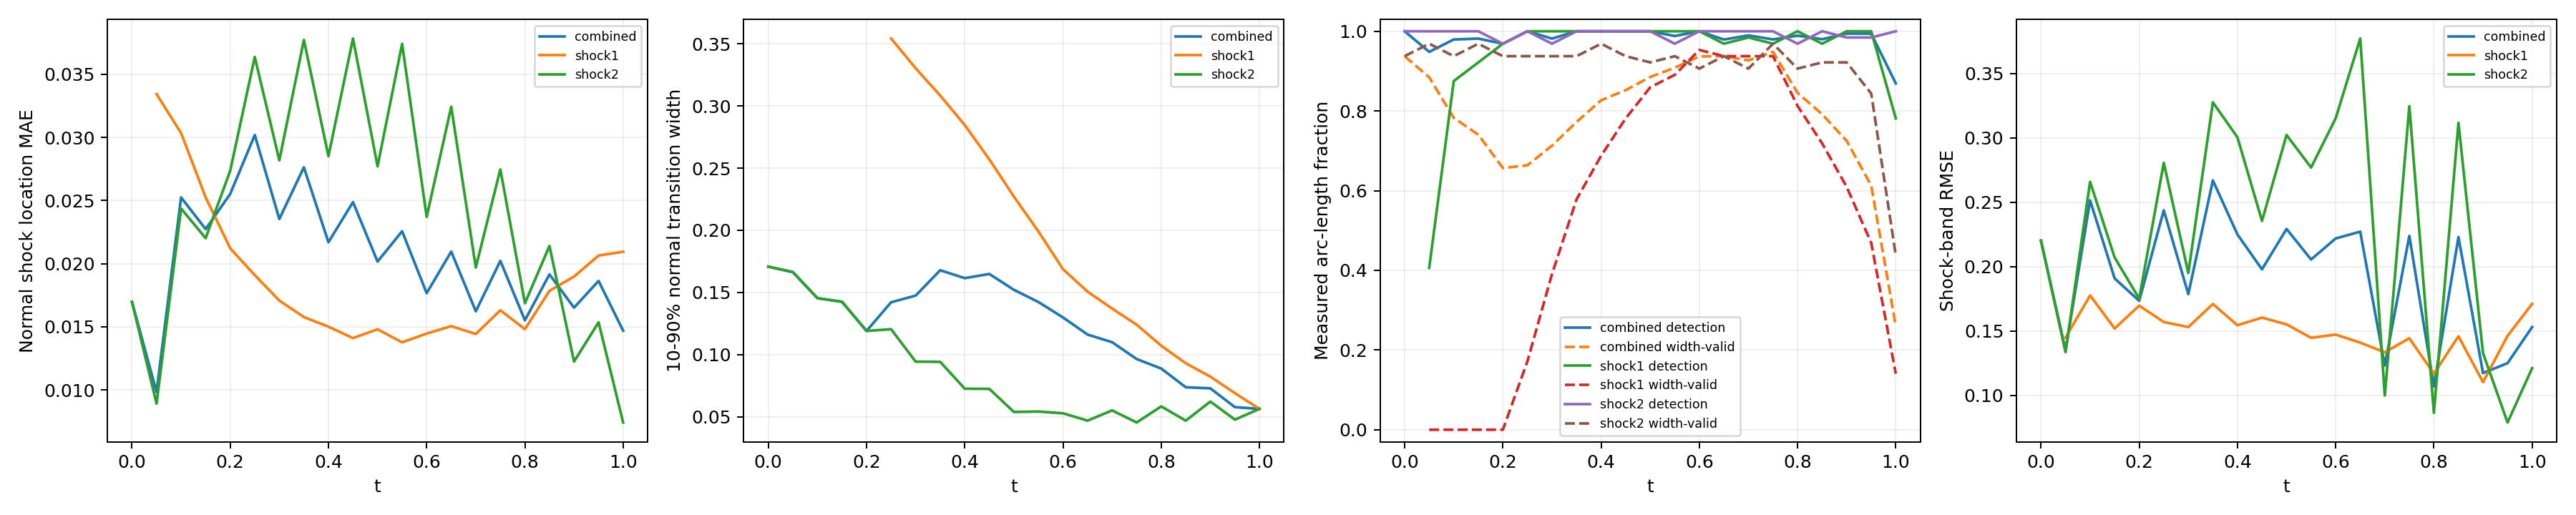

The table this chart was drawn from, first rows:
time_index, time, branch, status, line_length, sample_count, detected_samples, width_valid_samples, detection_rate, width_valid_rate, location_mae, location_rmse, location_max, width_mean, width_max, multiple_crossing_rate, width_underresolved_rate, window_underresolved_rate, shock_band_rmse, shock_band_point_count, shock_band_point_fraction, shock_band_geometry_error_bound
0, 0.0, combined, length_weighted, 1.228, 64, 64, 60, 1.0, 0.9375, 0.01698, 0.01762, 0.02535, 0.1707, 0.2094, 0.0, 0.8333, 0.03125, 0.2203, 54, 0.1224, 0.0
0, 0.0, shock1, no_interior_line, 0.0, 0, 0, 0, , , , , , , , , , , , 0, 0.0, 0.0
0, 0.0, shock2, interior_line, 1.228, 64, 64, 60, 1.0, 0.9375, 0.01698, 0.01762, 0.02535, 0.1707, 0.2094, 0.0, 0.8333, 0.03125, 0.2203, 54, 0.1224, 0.0
1, 0.05, combined, length_weighted, 1.299, 128, 90, 62, 0.9483, 0.8844, 0.009834, 0.01121, 0.03454, 0.1663, 0.2129, 0.0, 0.8226, 0.0, 0.135, 59, 0.1338, 0.0
1, 0.05, shock1, interior_line, 0.1131, 64, 26, 0, 0.4063, 0.0, 0.03344, 0.03346, 0.03454, , , 0.0, , 0.0, 0.1449, 7, 0.01587, 0.0
1, 0.05, shock2, interior_line, 1.186, 64, 64, 62, 1.0, 0.9687, 0.00892, 0.009331, 0.01616, 0.1663, 0.2129, 0.0, 0.8226, 0.0, 0.1336, 52, 0.1179, 0.0
2, 0.1, combined, length_weighted, 1.37, 128, 120, 60, 0.9794, 0.7826, 0.02525, 0.02622, 0.03816, 0.1454, 0.1842, 0.0, 1.0, 0.0, 0.2515, 63, 0.1429, 0.0
2, 0.1, shock1, interior_line, 0.2263, 64, 56, 0, 0.875, 0.0, 0.03034, 0.03131, 0.03816, , , 0.0, , 0.0, 0.1777, 12, 0.02721, 0.0
2, 0.1, shock2, interior_line, 1.144, 64, 64, 60, 1.0, 0.9375, 0.02437, 0.02524, 0.02938, 0.1454, 0.1842, 0.0, 1.0, 0.0, 0.2659, 51, 0.1156, 0.0
3, 0.15, combined, length_weighted, 1.441, 128, 123, 62, 0.9816, 0.7405, 0.02274, 0.02416, 0.03977, 0.1425, 0.1812, 0.0, 1.0, 0.0, 0.1909, 49, 0.1111, 0.0
3, 0.15, shock1, interior_line, 0.3394, 64, 59, 0, 0.9219, 0.0, 0.02526, 0.0269, 0.03977, , , 0.0, , 0.0, 0.152, 16, 0.03628, 0.0
3, 0.15, shock2, interior_line, 1.101, 64, 64, 62, 1.0, 0.9687, 0.02202, 0.02333, 0.03346, 0.1425, 0.1812, 0.0, 1.0, 0.0, 0.2072, 33, 0.07483, 0.0
4, 0.2, combined, length_weighted, 1.511, 128, 124, 60, 0.9688, 0.6568, 0.02553, 0.02689, 0.04258, 0.119, 0.1539, 0.0, 1.0, 0.0, 0.1735, 67, 0.1519, 0.0
4, 0.2, shock1, interior_line, 0.4525, 64, 62, 0, 0.9688, 0.0, 0.02122, 0.0242, 0.04258, , , 0.0, , 0.0, 0.1698, 21, 0.04762, 0.0
4, 0.2, shock2, interior_line, 1.059, 64, 62, 60, 0.9688, 0.9375, 0.02737, 0.02796, 0.03411, 0.119, 0.1539, 0.0, 1.0, 0.0, 0.1752, 46, 0.1043, 0.0
5, 0.25, combined, length_weighted, 1.582, 128, 128, 71, 1.0, 0.6637, 0.0302, 0.03364, 0.04868, 0.142, 0.3574, 0.0, 0.9074, 0.0, 0.2438, 70, 0.1587, 0.0
5, 0.25, shock1, interior_line, 0.5657, 64, 64, 11, 1.0, 0.1719, 0.01909, 0.02265, 0.04024, 0.3543, 0.3574, 0.0, 0.0, 0.0, 0.157, 25, 0.05669, 0.0
5, 0.25, shock2, interior_line, 1.016, 64, 64, 60, 1.0, 0.9375, 0.03638, 0.03842, 0.04868, 0.1204, 0.1523, 0.0, 1.0, 0.0, 0.2807, 45, 0.102, 0.0
6, 0.3, combined, length_weighted, 1.653, 128, 126, 85, 0.9816, 0.7129, 0.02354, 0.02628, 0.04278, 0.1474, 0.3374, 0.0, 0.7749, 0.0, 0.1787, 74, 0.1678, 0.0
6, 0.3, shock1, interior_line, 0.6788, 64, 64, 25, 1.0, 0.3906, 0.01708, 0.02186, 0.04278, 0.3303, 0.3374, 0.0, 0.0, 0.0, 0.1531, 31, 0.07029, 0.0
6, 0.3, shock2, interior_line, 0.9739, 64, 62, 60, 0.9688, 0.9375, 0.02819, 0.02904, 0.03549, 0.09432, 0.1257, 0.0, 1.0, 0.0, 0.1951, 43, 0.09751, 0.0
7, 0.35, combined, length_weighted, 1.723, 128, 128, 97, 1.0, 0.7724, 0.02764, 0.03252, 0.04887, 0.1678, 0.3198, 0.0, 0.656, 0.0, 0.2671, 78, 0.1769, 0.0
7, 0.35, shock1, interior_line, 0.792, 64, 64, 37, 1.0, 0.5781, 0.01577, 0.02078, 0.04301, 0.3084, 0.3198, 0.0, 0.0, 0.0, 0.171, 36, 0.08163, 0.0
7, 0.35, shock2, interior_line, 0.9314, 64, 64, 60, 1.0, 0.9375, 0.03773, 0.03988, 0.04887, 0.09415, 0.127, 0.0, 1.0, 0.0, 0.3277, 42, 0.09524, 0.0
8, 0.4, combined, length_weighted, 1.794, 128, 128, 106, 1.0, 0.8269, 0.0217, 0.02554, 0.04629, 0.1615, 0.3011, 0.0, 0.5805, 0.0, 0.2251, 67, 0.1519, 0.0
8, 0.4, shock1, interior_line, 0.9051, 64, 64, 44, 1.0, 0.6875, 0.01501, 0.01998, 0.04629, 0.2846, 0.3011, 0.0, 0.0, 0.0, 0.1545, 40, 0.0907, 0.0
8, 0.4, shock2, interior_line, 0.889, 64, 64, 62, 1.0, 0.9688, 0.02852, 0.03016, 0.03675, 0.07253, 0.1029, 0.0, 1.0, 0.0, 0.3005, 27, 0.06122, 0.0
9, 0.45, combined, length_weighted, 1.865, 128, 128, 110, 1.0, 0.8522, 0.02488, 0.03061, 0.04839, 0.1648, 0.2813, 0.0, 0.4994, 0.0, 0.1979, 82, 0.1859, 0.0
9, 0.45, shock1, interior_line, 1.018, 64, 64, 50, 1.0, 0.7813, 0.01411, 0.0197, 0.04505, 0.2571, 0.2813, 0.0, 0.0, 0.0, 0.1605, 45, 0.102, 0.0
9, 0.45, shock2, interior_line, 0.8466, 64, 64, 60, 1.0, 0.9375, 0.03784, 0.03997, 0.04839, 0.0724, 0.09998, 0.0, 1.0, 0.0, 0.2356, 37, 0.0839, 0.0
10, 0.5, combined, length_weighted, 1.936, 128, 128, 114, 1.0, 0.8853, 0.02017, 0.0241, 0.04384, 0.1521, 0.2605, 0.0, 0.5564, 0.0, 0.2293, 85, 0.1927, 0.0
10, 0.5, shock1, interior_line, 1.131, 64, 64, 55, 1.0, 0.8594, 0.01481, 0.01966, 0.04384, 0.227, 0.2605, 0.0, 0.2182, 0.0, 0.1552, 49, 0.1111, 0.0
10, 0.5, shock2, interior_line, 0.8042, 64, 64, 59, 1.0, 0.9219, 0.02771, 0.02922, 0.03535, 0.05381, 0.06186, 0.0, 1.0, 0.0, 0.3023, 36, 0.08163, 0.0
11, 0.55, combined, length_weighted, 2.006, 128, 126, 117, 0.9881, 0.9084, 0.02257, 0.02829, 0.04644, 0.1422, 0.2442, 0.0, 0.6692, 0.01938, 0.2056, 89, 0.2018, 0.0
11, 0.55, shock1, interior_line, 1.245, 64, 64, 57, 1.0, 0.8906, 0.01377, 0.01908, 0.04633, 0.199, 0.2442, 0.0, 0.4561, 0.03125, 0.1448, 55, 0.1247, 0.0
11, 0.55, shock2, interior_line, 0.7617, 64, 62, 60, 0.9688, 0.9375, 0.03742, 0.0392, 0.04644, 0.05416, 0.07371, 0.0, 1.0, 0.0, 0.2771, 34, 0.0771, 0.0
12, 0.6, combined, length_weighted, 2.077, 128, 128, 119, 1.0, 0.9369, 0.01767, 0.02119, 0.04603, 0.1298, 0.2221, 0.0, 0.7711, 0.1034, 0.2219, 93, 0.2109, 0.0
12, 0.6, shock1, interior_line, 1.358, 64, 64, 61, 1.0, 0.9531, 0.01446, 0.01899, 0.04603, 0.1687, 0.2221, 0.0, 0.6557, 0.125, 0.1473, 60, 0.1361, 0.0
12, 0.6, shock2, interior_line, 0.7193, 64, 64, 58, 1.0, 0.9063, 0.02371, 0.02481, 0.03046, 0.05276, 0.05994, 0.0, 1.0, 0.0625, 0.3153, 33, 0.07483, 0.0
13, 0.65, combined, length_weighted, 2.035, 128, 126, 120, 0.9791, 0.9375, 0.02096, 0.02602, 0.0484, 0.1161, 0.2028, 0.0, 0.9666, 0.125, 0.2272, 81, 0.1837, 0.0
13, 0.65, shock1, interior_line, 1.358, 64, 62, 60, 0.9687, 0.9375, 0.01505, 0.01992, 0.0484, 0.1506, 0.2028, 0.0, 0.95, 0.125, 0.141, 60, 0.1361, 0.0
13, 0.65, shock2, interior_line, 0.6769, 64, 64, 60, 1.0, 0.9375, 0.03244, 0.03495, 0.04238, 0.04685, 0.05592, 0.0, 1.0, 0.125, 0.3773, 21, 0.04762, 0.0
14, 0.7, combined, length_weighted, 1.879, 128, 127, 118, 0.9897, 0.9269, 0.01623, 0.02026, 0.04516, 0.1099, 0.1838, 0.0, 1.0, 0.1254, 0.1232, 83, 0.1882, 0.0
14, 0.7, shock1, interior_line, 1.245, 64, 63, 60, 0.9844, 0.9375, 0.01443, 0.02002, 0.04516, 0.137, 0.1838, 0.0, 1.0, 0.09375, 0.1335, 55, 0.1247, 0.0
14, 0.7, shock2, interior_line, 0.6345, 64, 64, 58, 1.0, 0.9062, 0.0197, 0.02072, 0.02607, 0.05507, 0.06608, 0.0, 1.0, 0.1875, 0.09993, 28, 0.06349, 0.0
15, 0.75, combined, length_weighted, 1.723, 128, 126, 122, 0.9795, 0.9482, 0.02022, 0.02467, 0.04878, 0.09639, 0.1617, 0.0, 1.0, 0.1679, 0.2239, 78, 0.1769, 0.0
15, 0.75, shock1, interior_line, 1.131, 64, 62, 60, 0.9687, 0.9375, 0.01631, 0.02171, 0.04878, 0.124, 0.1617, 0.0, 1.0, 0.125, 0.1444, 51, 0.1156, 0.0
15, 0.75, shock2, interior_line, 0.592, 64, 64, 62, 1.0, 0.9687, 0.02747, 0.02938, 0.03593, 0.04535, 0.05566, 0.0, 1.0, 0.25, 0.3247, 27, 0.06122, 0.0
16, 0.8, combined, length_weighted, 1.568, 128, 126, 110, 0.989, 0.8454, 0.01552, 0.02008, 0.04567, 0.08875, 0.1443, 0.0, 1.0, 0.2423, 0.107, 70, 0.1587, 0.0
16, 0.8, shock1, interior_line, 1.018, 64, 64, 52, 1.0, 0.8125, 0.01481, 0.02136, 0.04567, 0.1071, 0.1443, 0.0, 1.0, 0.1875, 0.1169, 45, 0.102, 0.0
16, 0.8, shock2, interior_line, 0.5496, 64, 62, 58, 0.9687, 0.9062, 0.01686, 0.01737, 0.0216, 0.05829, 0.07411, 0.0, 1.0, 0.3438, 0.0865, 25, 0.05669, 0.0
17, 0.85, combined, length_weighted, 1.412, 128, 126, 105, 0.98, 0.7917, 0.01915, 0.02316, 0.05069, 0.07369, 0.1201, 0.0, 1.0, 1.0, 0.2231, 64, 0.1451, 0.0
17, 0.85, shock1, interior_line, 0.9051, 64, 62, 46, 0.9687, 0.7187, 0.01785, 0.02349, 0.05069, 0.093, 0.1201, 0.0, 1.0, 1.0, 0.1459, 40, 0.0907, 0.0
17, 0.85, shock2, interior_line, 0.5072, 64, 64, 59, 1.0, 0.9219, 0.02141, 0.02259, 0.02835, 0.04681, 0.0578, 0.0, 1.0, 1.0, 0.3117, 24, 0.05442, 0.0
18, 0.9, combined, length_weighted, 1.257, 128, 127, 98, 0.9942, 0.7249, 0.01652, 0.02127, 0.04678, 0.07281, 0.09994, 0.0, 1.0, 1.0, 0.1174, 51, 0.1156, 0.0
18, 0.9, shock1, interior_line, 0.792, 64, 64, 39, 1.0, 0.6094, 0.01898, 0.02474, 0.04678, 0.08224, 0.09994, 0.0, 1.0, 1.0, 0.1103, 36, 0.08163, 0.0
18, 0.9, shock2, interior_line, 0.4648, 64, 63, 59, 0.9844, 0.9219, 0.01225, 0.01327, 0.01694, 0.06219, 0.08228, 0.0, 1.0, 1.0, 0.1328, 15, 0.03401, 0.0
19, 0.95, combined, length_weighted, 1.101, 128, 127, 84, 0.994, 0.6126, 0.01864, 0.0226, 0.0453, 0.05769, 0.0879, 0.0, 1.0, 1.0, 0.1251, 50, 0.1134, 0.0
19, 0.95, shock1, interior_line, 0.6788, 64, 64, 30, 1.0, 0.4687, 0.02065, 0.02577, 0.0453, 0.06896, 0.0879, 0.0, 1.0, 1.0, 0.1463, 31, 0.07029, 0.0
19, 0.95, shock2, interior_line, 0.4223, 64, 63, 54, 0.9844, 0.8437, 0.01536, 0.01613, 0.02086, 0.04763, 0.05351, 0.0, 1.0, 1.0, 0.07897, 19, 0.04308, 0.0
... 3 more rows
